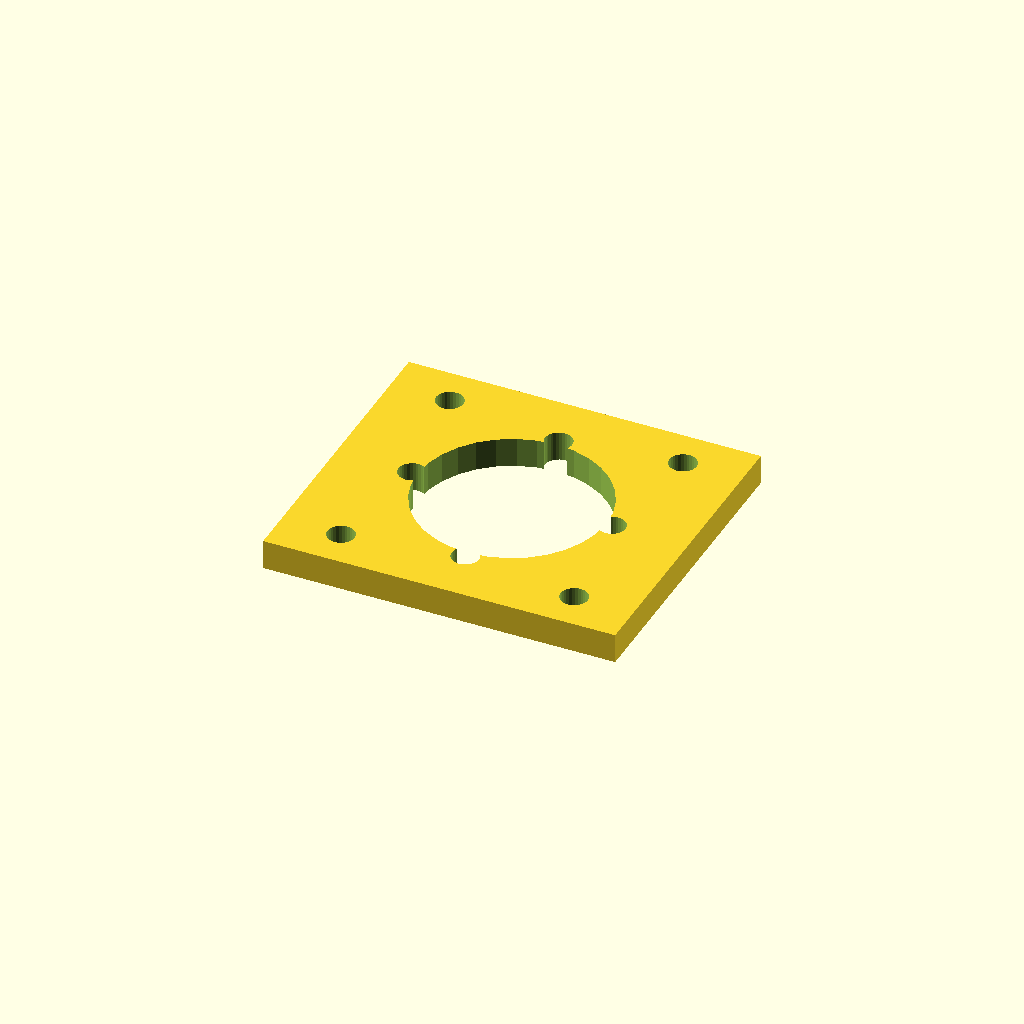
Cell 1: rendered with the file's own defaults.
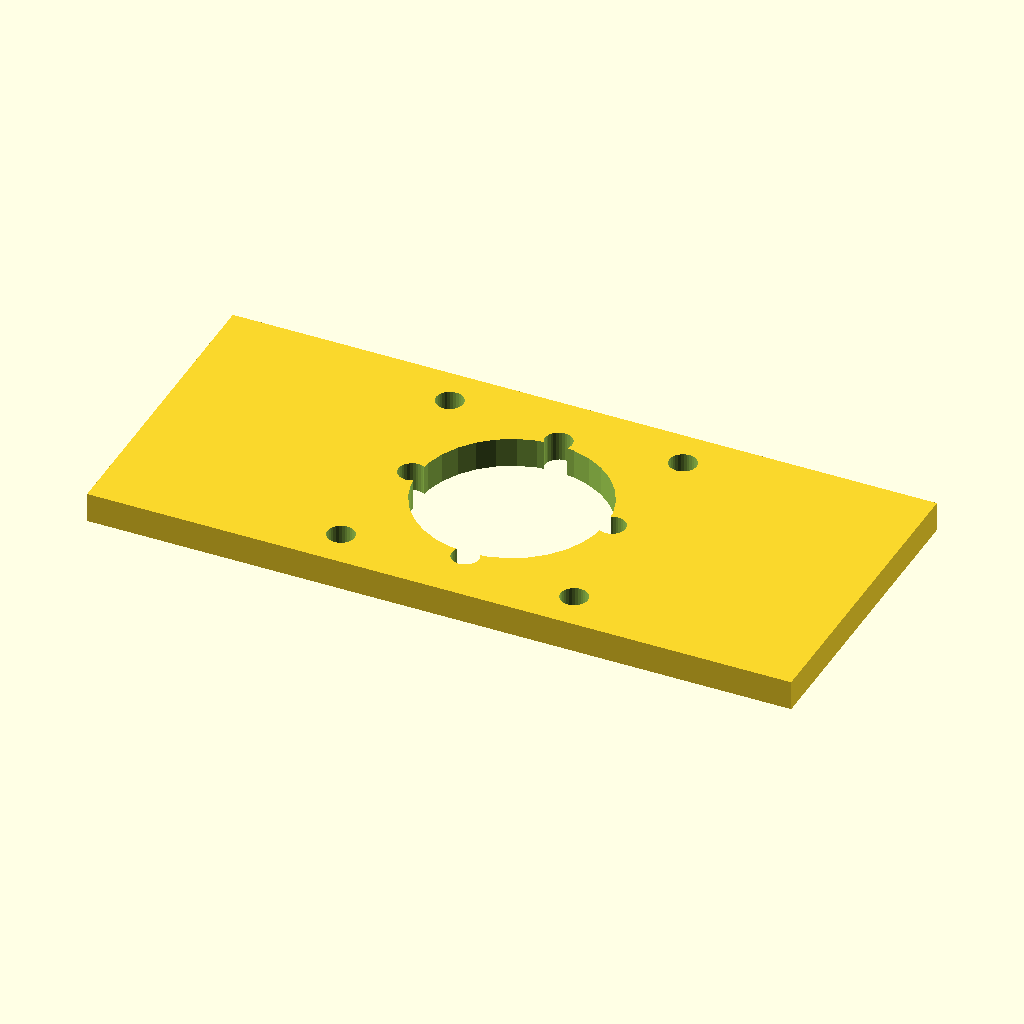
Cell 2: base_x = 142.28 (everything else at default).
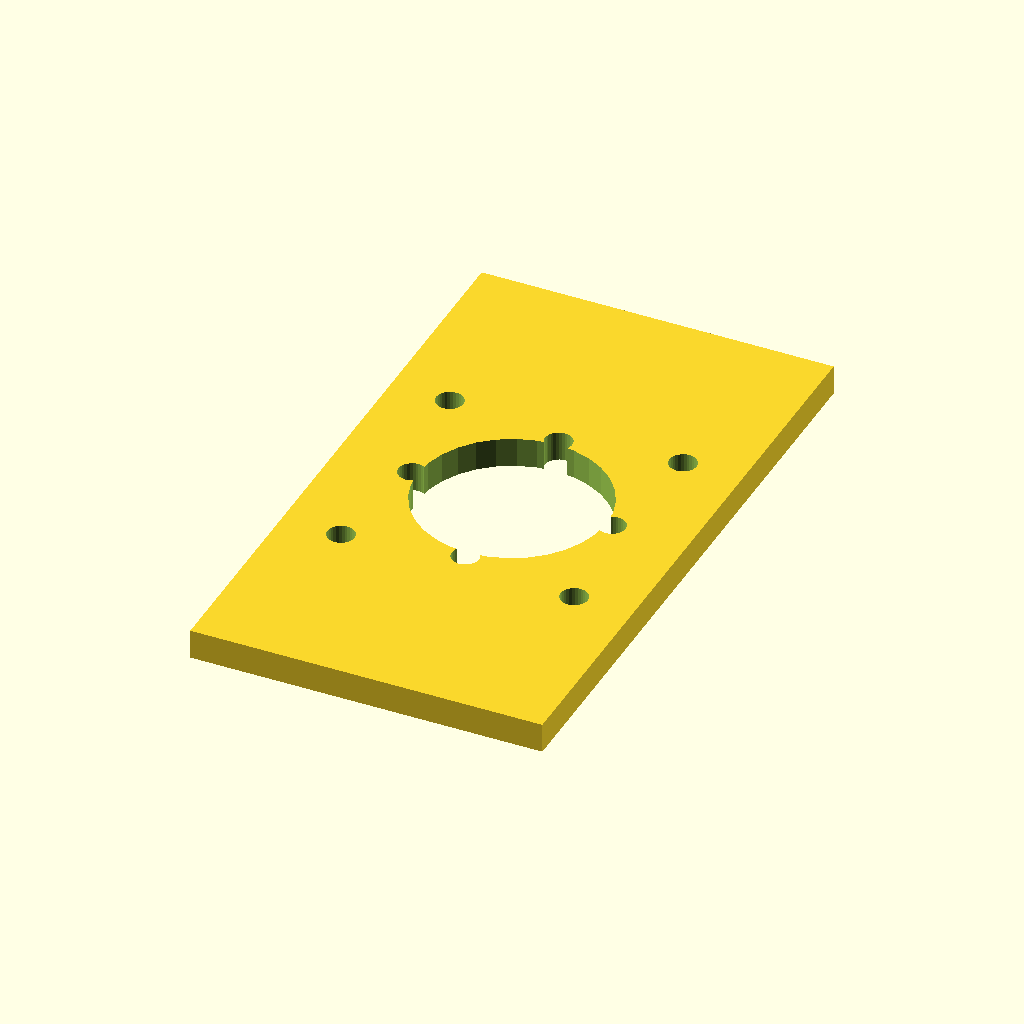
Cell 3: the same model with base_y = 126.28.
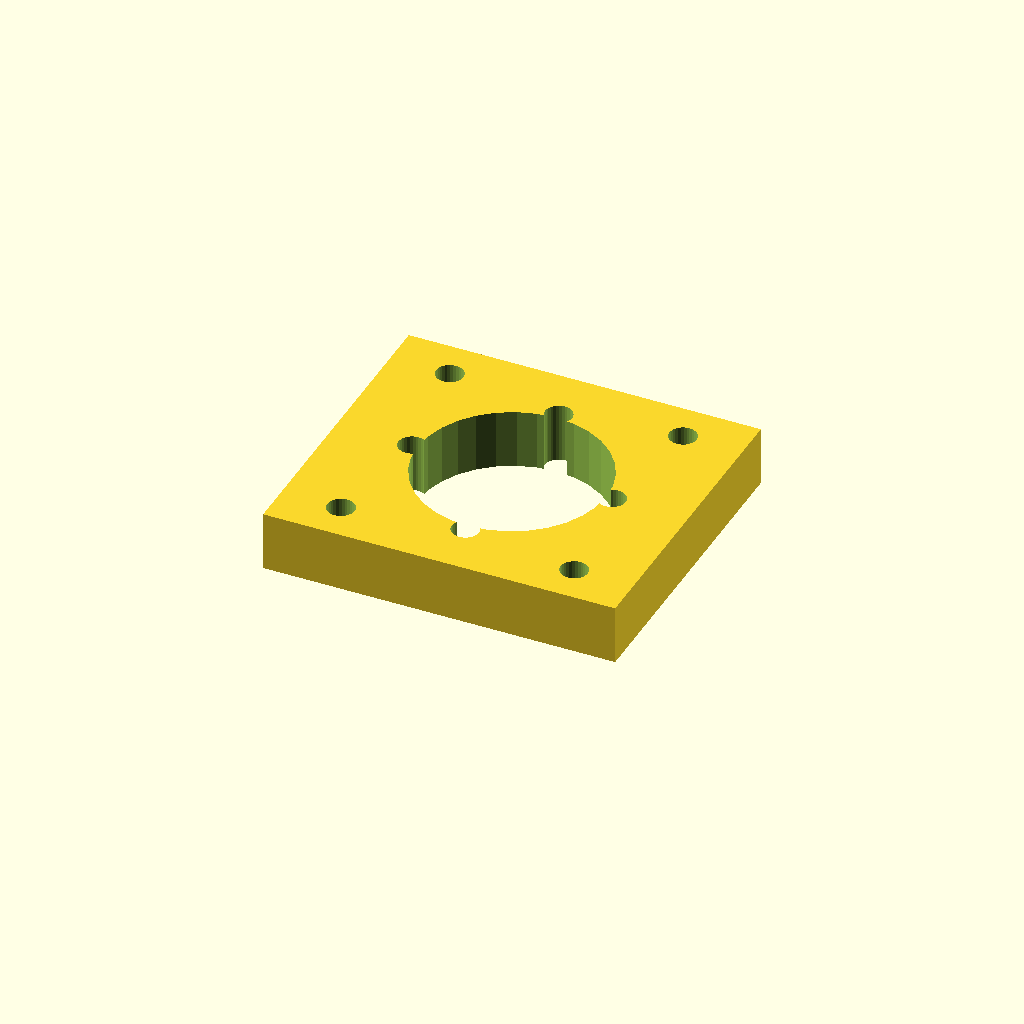
Cell 4: the same model with thick = 12.
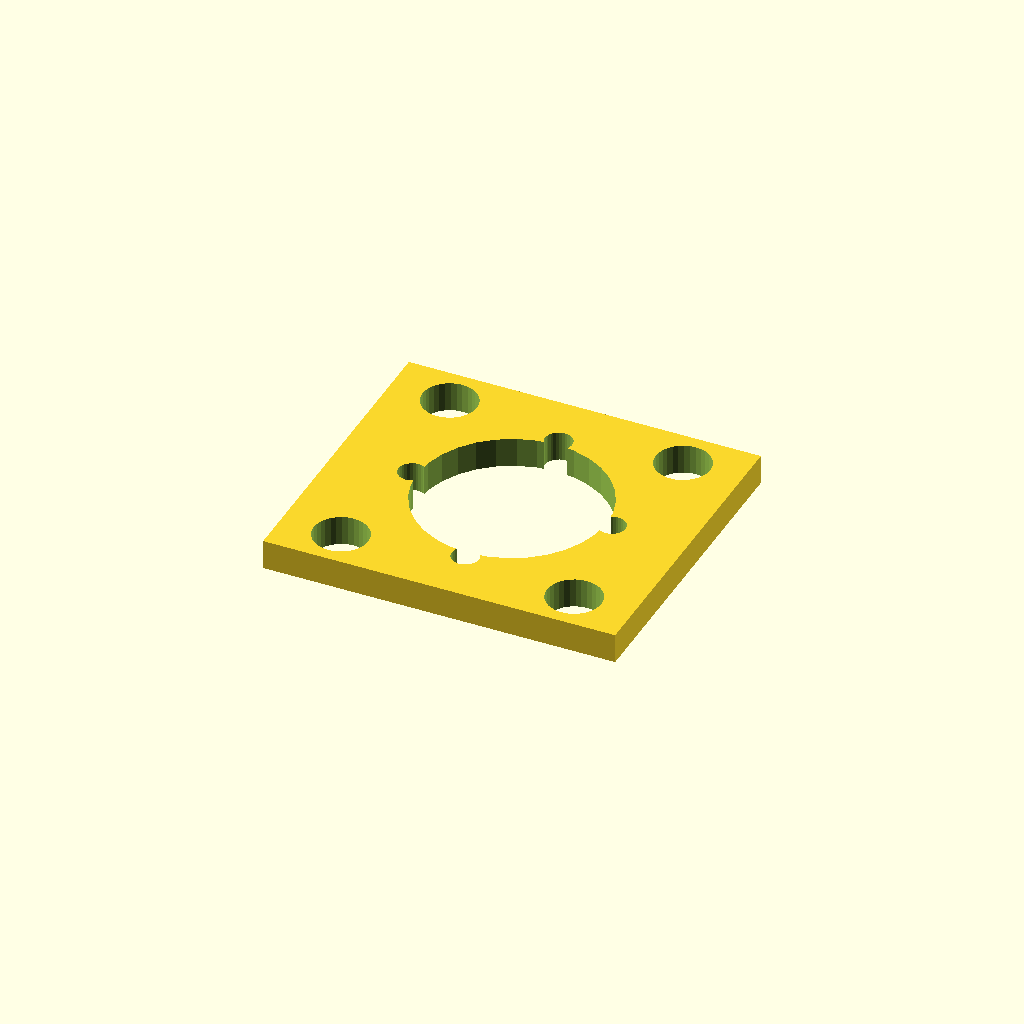
Cell 5: the same model with motor_d = 11.
All cells are drawn from one camera (rotation 55°, 0°, 25°, orthographic, colour scheme Cornfield), so only the parameter changes between them.
The OpenSCAD source (optional_data/gen2/motormounts/part_0055.scad):
$fn = 32;

// ----------------------------------------------------------------------
// Motor mount plate: NEMA23, 71.14 x 63.14 x 6 mm
// ----------------------------------------------------------------------

// --- parameters (mm) ---
base_x = 71.14;           // plate length, X
base_y = 63.14;           // plate width, Y
thick = 6;                // plate thickness
bolt_pitch = 47.14;       // NEMA23 bolt spacing
motor_d = 5.5;            // NEMA23 screw clearance
boss_hole = 38.1;         // pilot boss bore
second_d = 5.5;           // second fastener hole
bc_r = 20.2;              // second bolt circle radius
bc_n = 4;                 // second bolt circle count

module plate() {
  translate([-base_x / 2, -base_y / 2, 0]) cube([base_x, base_y, thick]);
}

module motor_holes() {
  for (sx = [-1, 1]) for (sy = [-1, 1])
    translate([sx * bolt_pitch / 2, sy * bolt_pitch / 2, -1])
      cylinder(h = thick + 2, d = motor_d);
}

difference() {
  union() {
    plate();
  }
  motor_holes();
  translate([0, 0, -1]) cylinder(h = thick + 2, d = boss_hole);
  for (i = [0 : bc_n - 1]) rotate([0, 0, i * 360 / bc_n]) translate([bc_r, 0, -1])    cylinder(h = thick + 2, d = second_d);
}
Parameter table extracted from the source (name, type, default, range or options):
base_x: number, default 71.14
base_y: number, default 63.14
thick: number, default 6
bolt_pitch: number, default 47.14
motor_d: number, default 5.5
boss_hole: number, default 38.1
second_d: number, default 5.5
bc_r: number, default 20.2
bc_n: number, default 4
